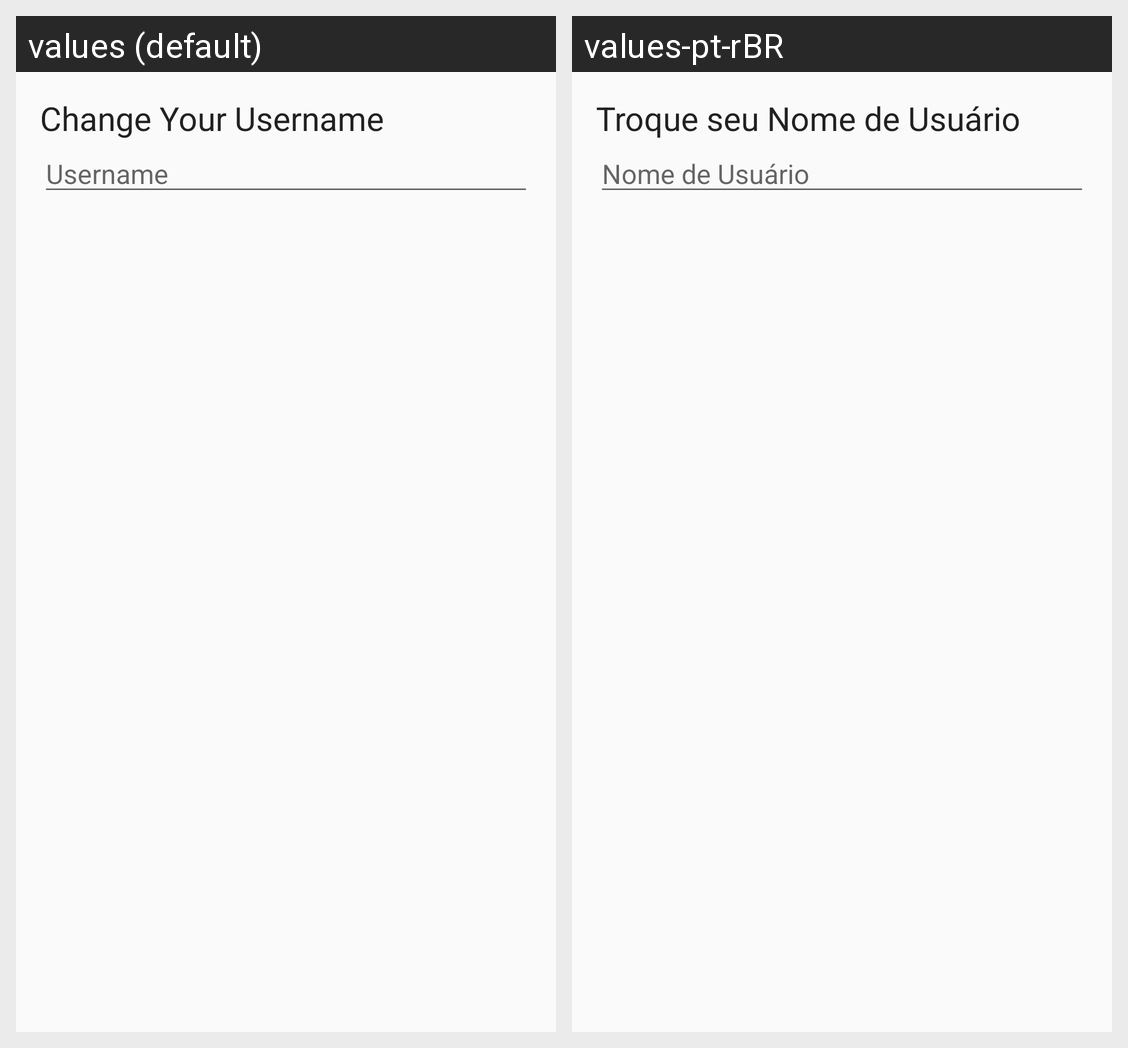

Strings drawn on this Android screen and how each of the app's shown locales translates them:
Android screen res/layout/user_input_dialog_box.xml rendered under 2 locales, left to right: values (default), values-pt-rBR. Device: Nexus 5 (rendered at 1080×1920; each locale shown at half size, 540×960, under a caption strip naming it); theme AppTheme.
Strings drawn on this screen, with the default value and each locale's value (text and hints the layout hard-codes, and strings that could not be matched under every locale, appear in the picture but are not listed):

change_your_username
  values: Change Your Username
  values-pt-rBR: Troque seu Nome de Usuário

username
  values: Username
  values-pt-rBR: Nome de Usuário
